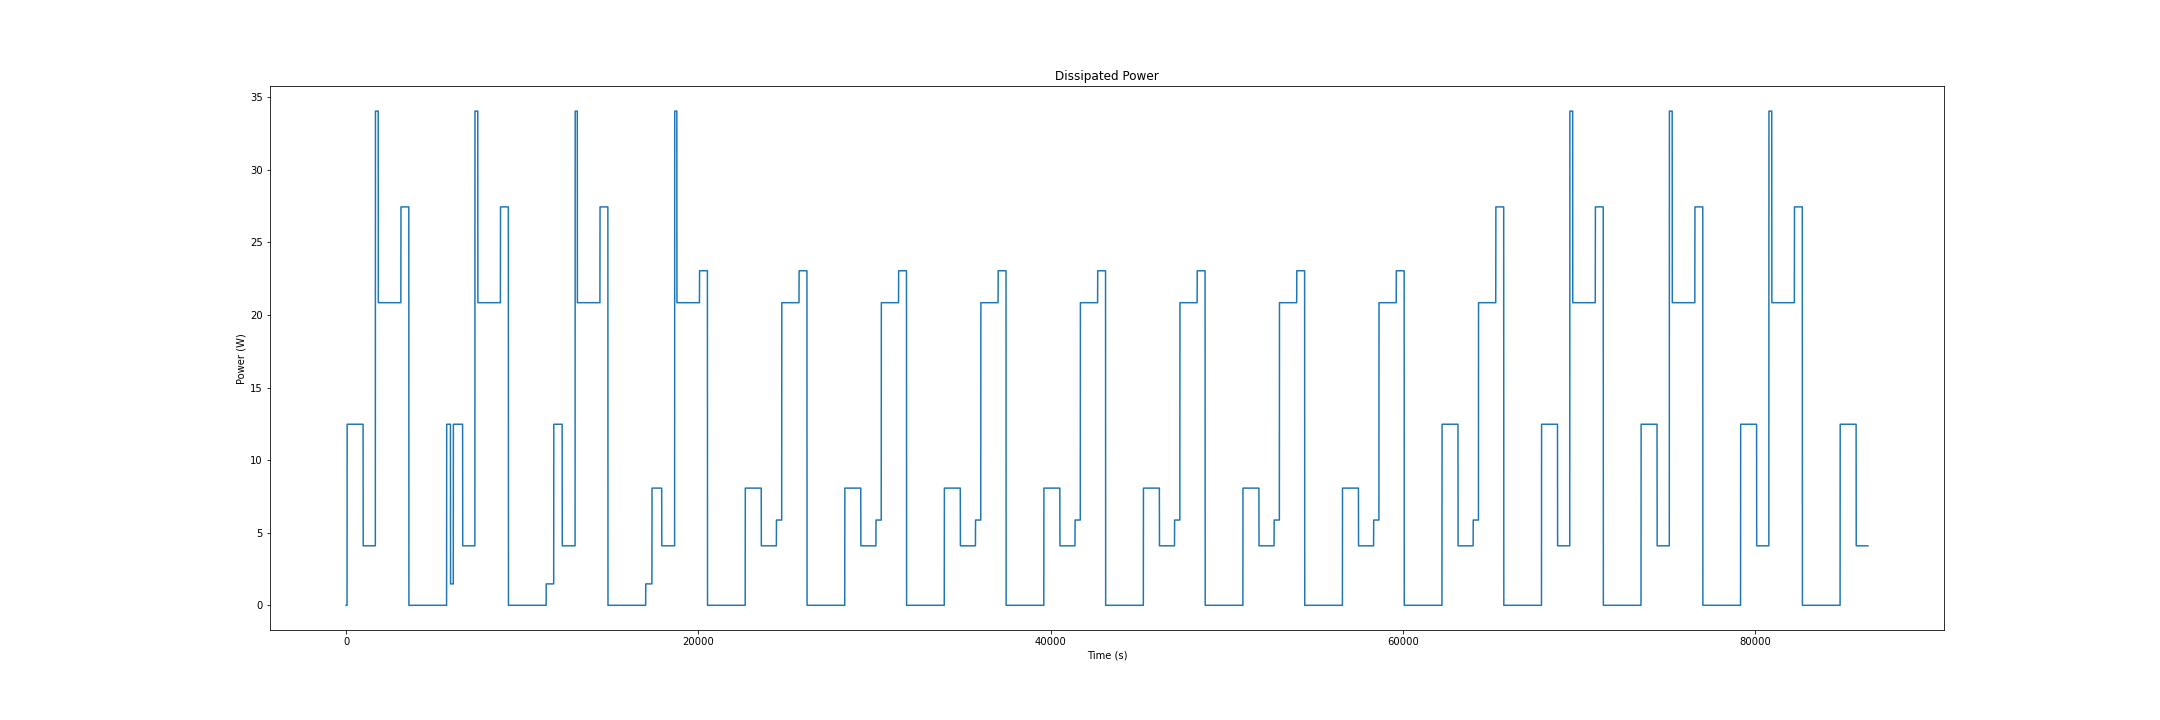

The table this chart was drawn from, first rows:
time, diss_power (W)
0, 0
1, 0
2, 0
3, 0
4, 0
5, 0
6, 0
7, 0
8, 0
9, 0
10, 0
11, 0
12, 0
13, 0
14, 0
15, 0
16, 0
17, 0
18, 0
19, 0
20, 0
21, 0
22, 0
23, 0
24, 0
25, 0
26, 0
27, 0
28, 0
29, 0
30, 0
31, 0
32, 0
33, 0
34, 0
35, 0
36, 0
37, 0
38, 0
39, 0
40, 0
41, 0
42, 0
43, 0
44, 0
45, 0
46, 0
47, 0
48, 0
49, 0
50, 0
51, 0
52, 0
53, 0
54, 0
55, 12.47
56, 12.47
57, 12.47
58, 12.47
59, 12.47
... 86,340 more rows
